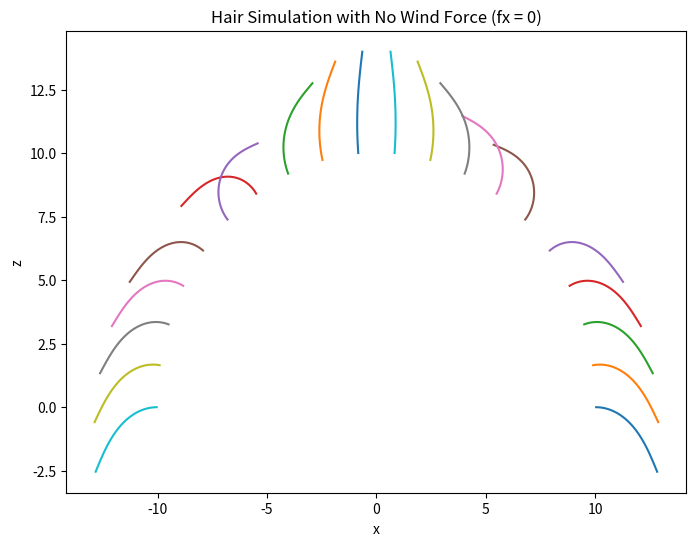
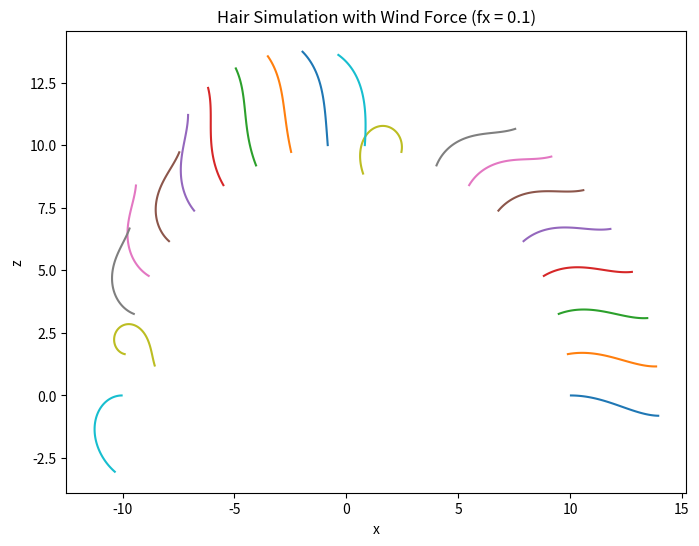

Python code for these plots, in order:
# -*- coding: utf-8 -*-
"""
Created on Mon Jan  8 15:59:51 2024

[redacted]
"""

import numpy as np 
import matplotlib.pyplot as plt
import scipy.integrate
import scipy.optimize

def hair_bvp_2d(theta_0_list, L, R, f_x, f_g=0.1):
    """
    Solving the BVP to model hair.
   
    Parameters
    ----------
   
    theta_0_list : vector, contains N_hairs elements
        Angles at which the N_hairs hairs meet the head.
    L : scalar
        Length of the hairs (all the same)
    R : scalar
        Radius of the head
    f_x : scalar
        Force due to wind (parameter)
    f_g : scalar
        Force due to gravity (parameter), default is 0.1
       
    Returns
    -------
   
    x : vector
        x coordinates of the hairs
    z : vector
        z coordinates of the hairs
    """
   
    # Algorithm choice and reasons:
    # The solve_bvp algorithm from scipy.integrate is chosen for its suitability in solving boundary value problems (BVPs).
    # This problem involves hair dynamics with specified angles and forces, making BVPs an appropriate approach.

    def hair_ode(s, y, L, f_x, f_g):
        # ODE system describing hair motion
        theta, dtheta_ds = y
        ds = s / (L - s)  # Arc length parameterization
        dy_ds = [dtheta_ds, s * f_g * np.cos(theta) + s * f_x * np.sin(theta)]
        return dy_ds

    def hair_bc(ya, yb, p):
        # Boundary conditions
        L, f_x = p
        return [ya[0] - theta_0, yb[1] - L * f_x]
 
    x = []
    z = []
 
    for theta_0 in theta_0_list:
        # Initial guess for the solution
        s_values = np.linspace(0, L, 100)
        initial_guess = np.zeros((2, len(s_values)))
        initial_guess[0] = theta_0
 
        # Solving the boundary value problem
        from scipy.integrate import solve_bvp
        solution = solve_bvp(fun=lambda s, y: hair_ode(s, y, L, f_x, f_g),
                             bc=lambda ya, yb: hair_bc(ya, yb, (L, f_x)),
                             x=np.linspace(0, L, 100),
                             y=initial_guess)
        # Extracting the solution
        s_values = np.linspace(0, L, 100)
        theta_values = solution.sol(s_values)[0]
 
        # Convert polar coordinates to Cartesian coordinates
        x_values = R * np.cos(theta_0) + np.cumsum(np.cos(theta_values) * (s_values[1] - s_values[0]))
        z_values = R * np.sin(theta_0) + np.cumsum(np.sin(theta_values) * (s_values[1] - s_values[0]))
 
        x.append(x_values)
        z.append(z_values)
 
    return x, z

#Advantages:
#Accuracy: solve_bvp provides accurate solutions to BVPs, ensuring reliable results for hair simulation. 
#Adaptability: It handles complex boundary conditions, crucial for modeling hair motion with specified angles and forces.
#Disadvantages:
#Computational Cost: Solving BVPs can be computationally expensive, especially for large-scale simulations. 
#Sensitivity to Initial Guess: Convergence may depend on the choice of the initial guess, impacting the reliability of the solution.
#Alternative Methods:
#Finite Difference Methods: Finite difference schemes can be used, but they may require fine grids and careful handling of boundary conditions. 
#Shooting Methods: Solving the problem as an initial value problem using shooting methods is an alternative, but it may require additional effort in handling boundary conditions.


if __name__ == "__main__":
   
    L = 4   # Hair length [cm]
    R = 10  # Sphere radius [cm]
   
    # Call hair_bvp_2d and plot the location of 20 different hairs
    # with and without the wind (Tasks 2 and 3).
   
    # Task 2: Plot hairs with no wind force (fx = 0)
    f_x = 0
    theta_0_list = np.linspace(0, np.pi, 20)
 
    x_coords, z_coords = hair_bvp_2d(theta_0_list, L, R, f_x, f_g=0.1)
 
    plt.figure(figsize=(8, 6))
    for x, z in zip(x_coords, z_coords):
        plt.plot(x, z)
 
    plt.title('Hair Simulation with No Wind Force (fx = 0)')
    plt.xlabel('x')
    plt.ylabel('z')
    plt.show()
 
    # Task 3: Plot hairs with wind force (fx = 0.1)
    f_x = 0.1
   
    x_coords, z_coords = hair_bvp_2d(theta_0_list, L, R, f_x, f_g=0.1)
   
    plt.figure(figsize=(8, 6))
    for x, z in zip(x_coords, z_coords):
        plt.plot(x, z)
 
    plt.title('Hair Simulation with Wind Force (fx = 0.1)')
    plt.xlabel('x')
    plt.ylabel('z')
    plt.show()


